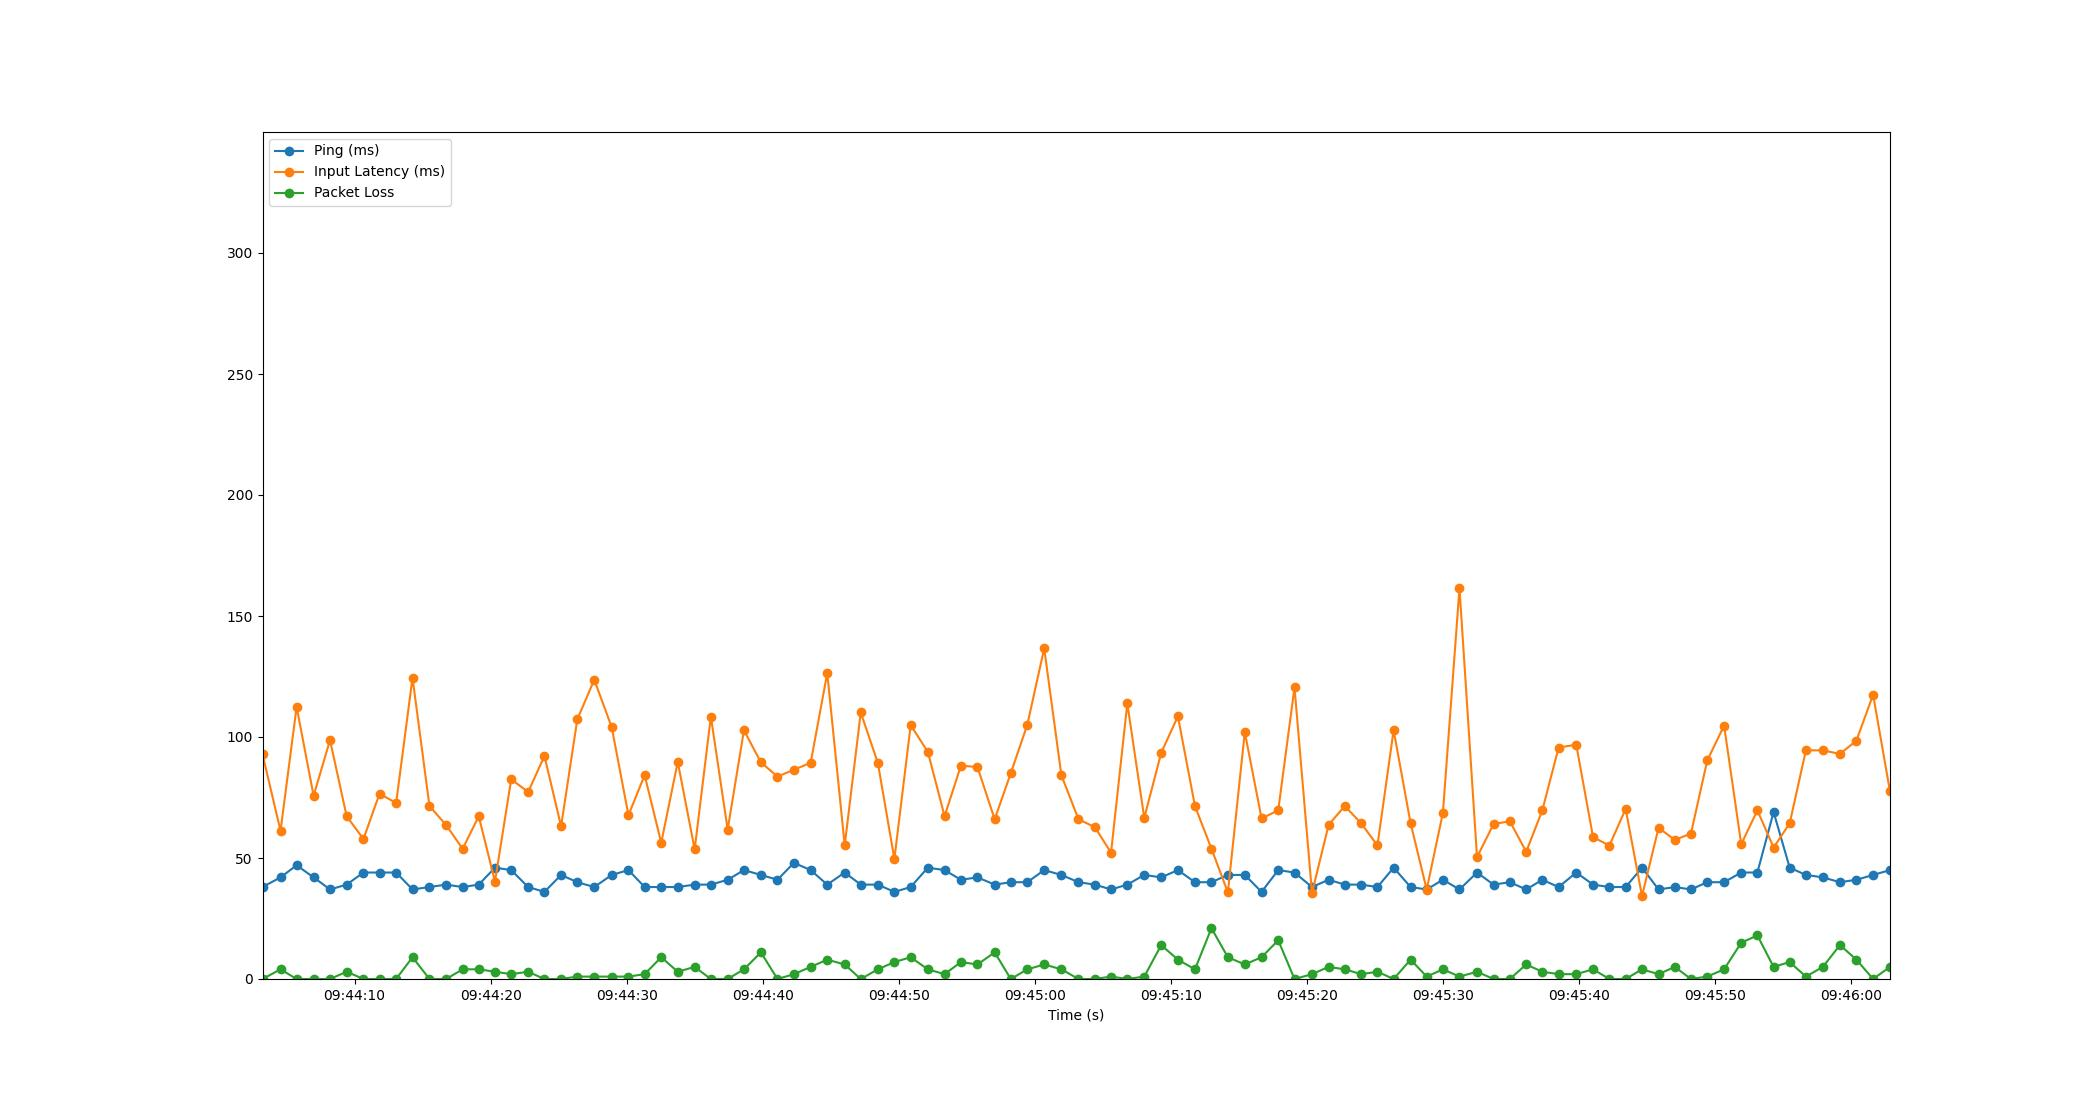

The data file committed next to this chart (first rows):
Time, Timestamp, Ping, Packet Loss, Input Latency
1.6689300537109375e-06, 2023-07-18 09:44:03.232493, 38, 0, 92.89
1.326, 2023-07-18 09:44:04.558260, 42, 4, 61.22
2.508, 2023-07-18 09:44:05.740221, 47, 0, 112.4
3.757, 2023-07-18 09:44:06.989424, 42, 0, 75.74
4.964, 2023-07-18 09:44:08.196135, 37, 0, 98.71
6.188, 2023-07-18 09:44:09.420206, 39, 3, 67.24
7.423, 2023-07-18 09:44:10.655231, 44, 0, 57.85
8.604, 2023-07-18 09:44:11.836101, 44, 0, 76.57
9.825, 2023-07-18 09:44:13.057454, 44, 0, 72.72
11.03, 2023-07-18 09:44:14.261879, 37, 9, 124.5
12.27, 2023-07-18 09:44:15.507307, 38, 0, 71.51
13.5, 2023-07-18 09:44:16.732254, 39, 0, 63.61
14.71, 2023-07-18 09:44:17.946624, 38, 4, 53.81
15.9, 2023-07-18 09:44:19.132372, 39, 4, 67.25
17.09, 2023-07-18 09:44:20.323812, 46, 3, 40.26
18.28, 2023-07-18 09:44:21.517038, 45, 2, 82.52
19.53, 2023-07-18 09:44:22.763380, 38, 3, 77.29
20.73, 2023-07-18 09:44:23.959676, 36, 0, 92.17
21.95, 2023-07-18 09:44:25.185404, 43, 0, 63.1
23.15, 2023-07-18 09:44:26.378523, 40, 1, 107.3
24.39, 2023-07-18 09:44:27.623726, 38, 1, 123.7
25.67, 2023-07-18 09:44:28.907332, 43, 1, 104
26.9, 2023-07-18 09:44:30.137484, 45, 1, 67.69
28.09, 2023-07-18 09:44:31.327242, 38, 2, 84.25
29.31, 2023-07-18 09:44:32.547019, 38, 9, 56.28
30.53, 2023-07-18 09:44:33.762214, 38, 3, 89.7
31.77, 2023-07-18 09:44:35.005517, 39, 5, 53.57
32.96, 2023-07-18 09:44:36.196412, 39, 0, 108.4
34.2, 2023-07-18 09:44:37.430819, 41, 0, 61.76
35.4, 2023-07-18 09:44:38.628565, 45, 4, 102.8
36.65, 2023-07-18 09:44:39.878428, 43, 11, 89.51
37.86, 2023-07-18 09:44:41.092175, 41, 0, 83.65
39.07, 2023-07-18 09:44:42.300798, 48, 2, 86.47
40.3, 2023-07-18 09:44:43.532903, 45, 5, 89.35
41.52, 2023-07-18 09:44:44.752193, 39, 8, 126.4
42.8, 2023-07-18 09:44:46.035794, 44, 6, 55.23
43.98, 2023-07-18 09:44:47.216015, 39, 0, 110.1
45.24, 2023-07-18 09:44:48.473444, 39, 4, 89.25
46.46, 2023-07-18 09:44:49.688195, 36, 7, 49.59
47.65, 2023-07-18 09:44:50.886517, 38, 9, 104.9
48.91, 2023-07-18 09:44:52.145569, 46, 4, 93.86
50.15, 2023-07-18 09:44:53.378814, 45, 2, 67.31
51.35, 2023-07-18 09:44:54.580190, 41, 7, 88.17
52.56, 2023-07-18 09:44:55.795296, 42, 6, 87.59
53.83, 2023-07-18 09:44:57.061826, 39, 11, 66
55.02, 2023-07-18 09:44:58.248194, 40, 0, 85.09
56.23, 2023-07-18 09:44:59.460415, 40, 4, 105
57.47, 2023-07-18 09:45:00.702570, 45, 6, 136.7
58.73, 2023-07-18 09:45:01.966523, 43, 4, 84.17
59.99, 2023-07-18 09:45:03.224209, 40, 0, 66.02
61.2, 2023-07-18 09:45:04.429336, 39, 0, 62.73
62.38, 2023-07-18 09:45:05.617398, 37, 1, 52.19
63.58, 2023-07-18 09:45:06.812241, 39, 0, 113.9
64.83, 2023-07-18 09:45:08.059087, 43, 1, 66.58
66.07, 2023-07-18 09:45:09.306956, 42, 14, 93.49
67.3, 2023-07-18 09:45:10.531845, 45, 8, 108.5
68.55, 2023-07-18 09:45:11.786843, 40, 4, 71.46
69.77, 2023-07-18 09:45:12.998423, 40, 21, 53.85
70.97, 2023-07-18 09:45:14.206389, 43, 9, 35.82
72.22, 2023-07-18 09:45:15.450077, 43, 6, 102.1
... 39 more rows
